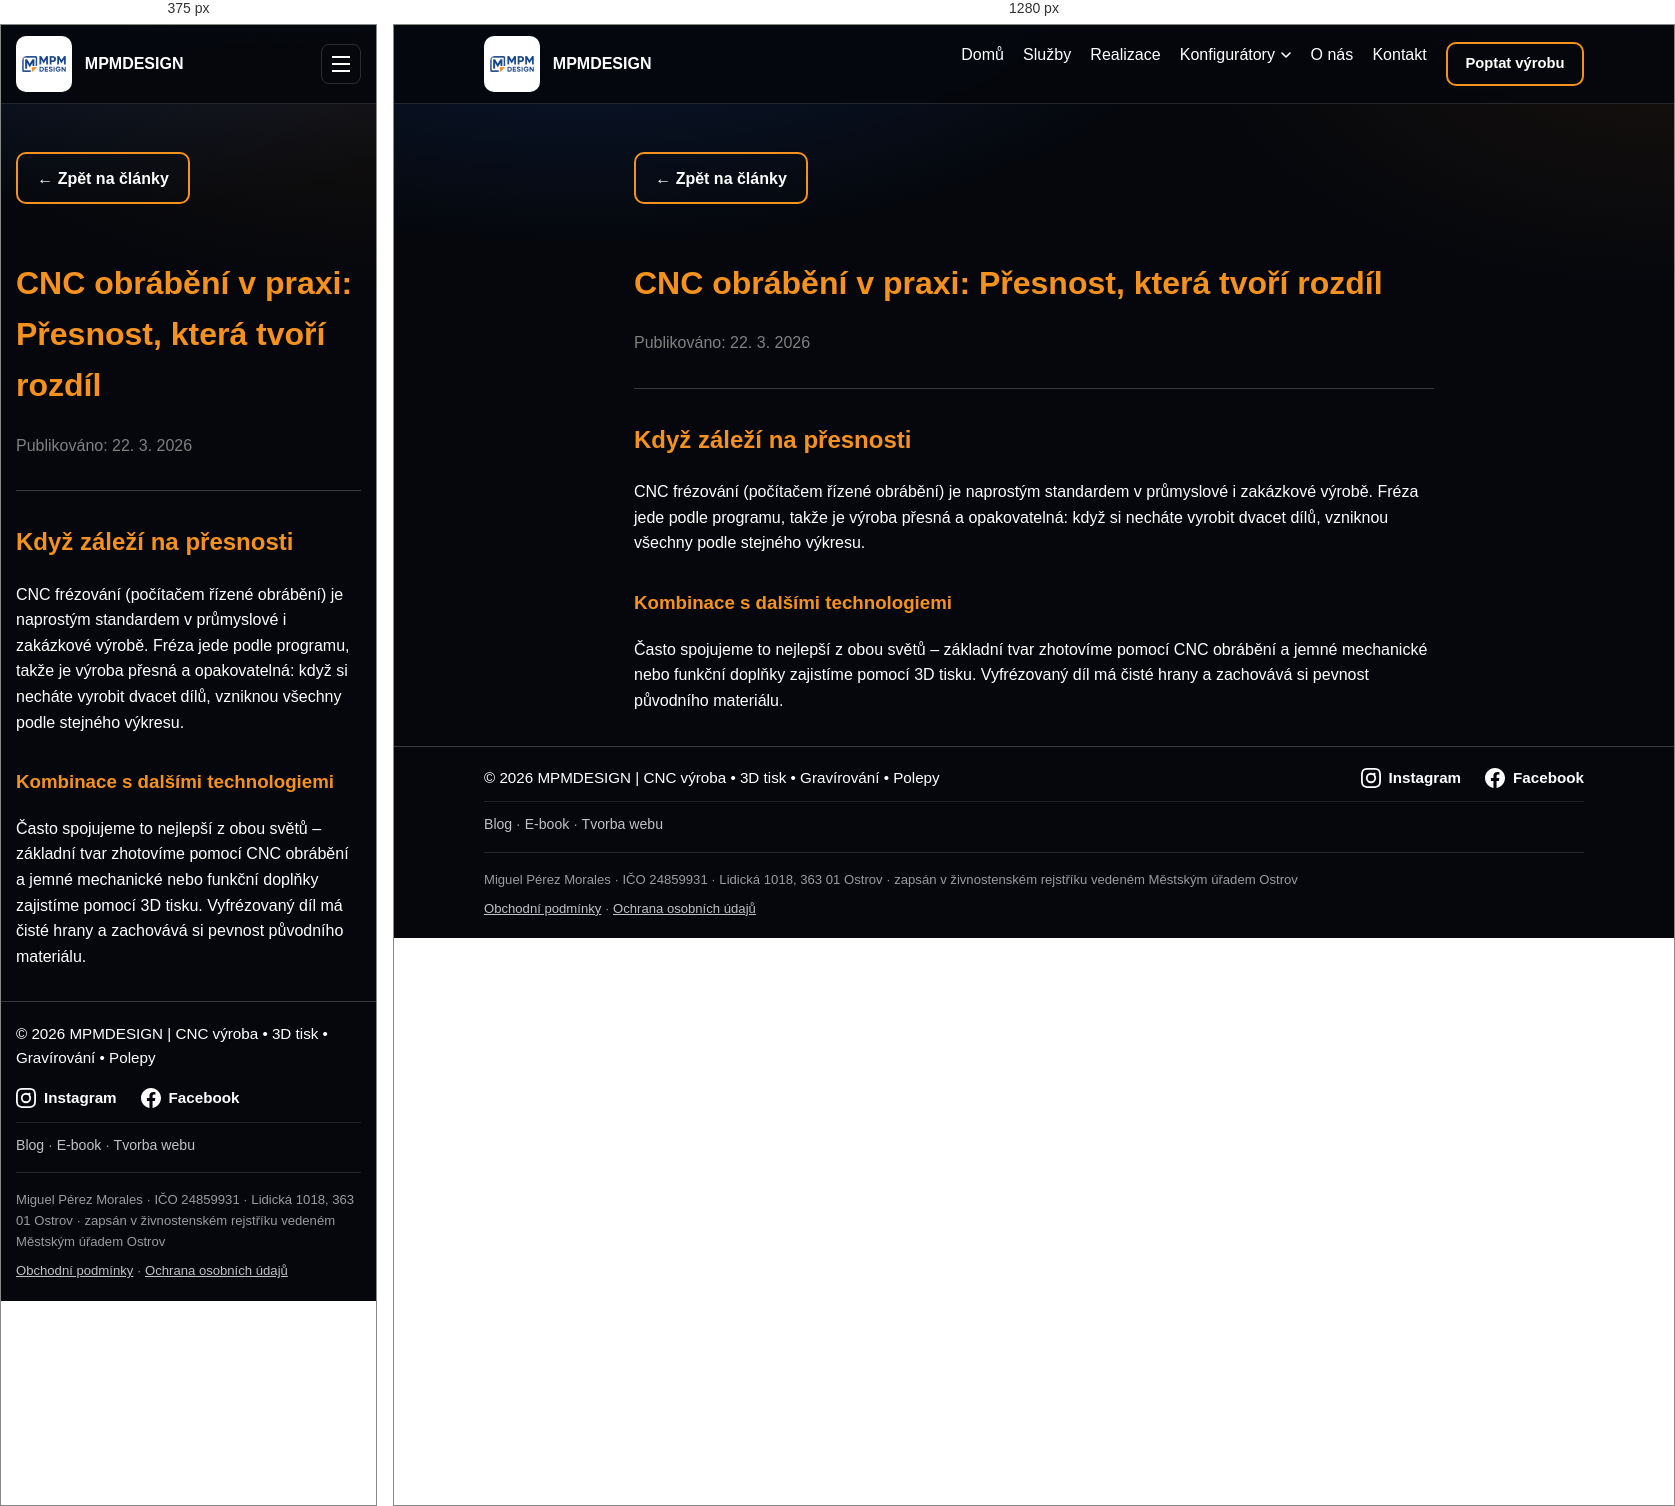
Rendered at 375 px and 1280 px, left to right.

<!-- file: cnc-obrabeni-v-praxi.html -->

<!DOCTYPE html>
<html lang="cs">
<head>
  <meta charset="UTF-8">
  <meta name="viewport" content="width=device-width, initial-scale=1.0">
  <title>CNC obrábění v praxi: Přesnost, která tvoří rozdíl | Blog MPMDESIGN</title>
  <meta name="description" content="Proč je CNC frézování stále nenahraditelnou technologií pro přesné a odolné díly z plastů, dřeva a lehkých slitin.">
  <link rel="canonical" href="https://www.mpmdesign.cz/blog/cnc-obrabeni-v-praxi.html">
  <meta property="og:type" content="article">
  <meta property="og:title" content="CNC obrábění v praxi: Přesnost, která tvoří rozdíl | Blog MPMDESIGN">
  <meta property="og:description" content="Proč je CNC frézování stále nenahraditelnou technologií pro přesné a odolné díly z plastů, dřeva a lehkých slitin.">
  <meta property="og:image" content="https://www.mpmdesign.cz/assets/images/og-image.png">
  <meta property="og:locale" content="cs_CZ">
  <meta property="og:url" content="https://www.mpmdesign.cz/blog/cnc-obrabeni-v-praxi.html">
  <meta name="twitter:card" content="summary_large_image">
  <link rel="icon" href="../favicon.ico" sizes="any">
  <link rel="apple-touch-icon" href="../apple-touch-icon.png">
  <link rel="stylesheet" href="../assets/css/styles.css">
<script src="../assets/js/nav.js" defer></script>
<script src="../assets/js/reveal.js" defer></script>
  <style>
    .post-content { max-width: 800px; margin: 2rem auto; line-height: 1.6; }
    .post-content h2, .post-content h3 { margin-top: 2rem; color: var(--accent); }
    .post-content p { color: var(--text); }
  </style>
</head>
<body>
  <header>
    <div class="container nav-wrap">
      <a class="brand" href="../index.html">
        <img src="../logo2.svg" alt="Logo firmy">
        <span>MPMDESIGN</span>
      </a>
      <nav>
        <ul>
          <li><a href="../index.html">Domů</a></li>
          <li><a href="../sluzby.html">Služby</a></li>
          <li><a href="../portfolio.html">Realizace</a></li>
          <li class="nav-dropdown">
            <button type="button" class="dropdown-toggle" aria-expanded="false" aria-haspopup="true">
              Konfigurátory
              <svg class="chevron" width="10" height="6" viewBox="0 0 10 6" aria-hidden="true"><path d="M1 1l4 4 4-4" stroke="currentColor" stroke-width="1.6" fill="none" stroke-linecap="round" stroke-linejoin="round"/></svg>
            </button>
            <ul class="dropdown-menu">
              <li><a href="../klicenka.html">Klíčenky</a></li>
              <li><a href="../samolepky.html">Samolepky</a></li>
              <li><a href="../gravirovani.html">Laserové gravírování</a></li>
              <li><a href="../dtf.html">DTF potisk textilu</a></li>
              <li><a href="../polepy.html">Polepy</a></li>
              <li><a href="../cnc.html">CNC frézování</a></li>
            </ul>
          </li>
          <li><a href="../o-nas.html">O nás</a></li>
          <li><a href="../kontakt.html">Kontakt</a></li>
          <li><a href="../kontakt.html#formular" class="cta nav-cta">Poptat výrobu</a></li>
        </ul>
      </nav>
      <button type="button" class="nav-toggle" aria-expanded="false" aria-controls="mobileNav" aria-label="Otevřít menu">
        <span></span><span></span><span></span>
      </button>
    </div>
    <div class="mobile-nav" id="mobileNav">
      <ul>
          <li><a href="../index.html">Domů</a></li>
          <li><a href="../sluzby.html">Služby</a></li>
          <li><a href="../portfolio.html">Realizace</a></li>
          <li class="nav-dropdown">
            <button type="button" class="dropdown-toggle" aria-expanded="false" aria-haspopup="true">
              Konfigurátory
              <svg class="chevron" width="10" height="6" viewBox="0 0 10 6" aria-hidden="true"><path d="M1 1l4 4 4-4" stroke="currentColor" stroke-width="1.6" fill="none" stroke-linecap="round" stroke-linejoin="round"/></svg>
            </button>
            <ul class="dropdown-menu">
              <li><a href="../klicenka.html">Klíčenky</a></li>
              <li><a href="../samolepky.html">Samolepky</a></li>
              <li><a href="../gravirovani.html">Laserové gravírování</a></li>
              <li><a href="../dtf.html">DTF potisk textilu</a></li>
              <li><a href="../polepy.html">Polepy</a></li>
              <li><a href="../cnc.html">CNC frézování</a></li>
            </ul>
          </li>
          <li><a href="../o-nas.html">O nás</a></li>
          <li><a href="../kontakt.html">Kontakt</a></li>
          <li><a href="../kontakt.html#formular" class="cta nav-cta">Poptat výrobu</a></li>
      </ul>
      <ul class="mobile-nav-secondary">
        <li><a href="../blog.html">Blog</a></li>
        <li><a href="../ebook.html">E-book</a></li>
        <li><a href="../tvorba-webu.html">Tvorba webu</a></li>
      </ul>
    </div>
  </header>
  <main class="container post-content">
    <a href="../blog.html" style="text-decoration:none; display: inline-block; margin-bottom: 2rem;" class="cta">&larr; Zpět na články</a>
    <h1 style="color: var(--accent);">CNC obrábění v praxi: Přesnost, která tvoří rozdíl</h1>
    <p style="color: grey;">Publikováno: 22. 3. 2026</p>
    <hr style="border: 0; border-top: 1px solid rgba(255,255,255,0.2); margin: 2rem 0;">
    <div>
      <h2>Když záleží na přesnosti</h2>
<p>CNC frézování (počítačem řízené obrábění) je naprostým standardem v průmyslové i zakázkové výrobě. Fréza jede podle programu, takže je výroba přesná a opakovatelná: když si necháte vyrobit dvacet dílů, vzniknou všechny podle stejného výkresu.</p>
<h3>Kombinace s dalšími technologiemi</h3>
<p>Často spojujeme to nejlepší z obou světů – základní tvar zhotovíme pomocí CNC obrábění a jemné mechanické nebo funkční doplňky zajistíme pomocí 3D tisku. Vyfrézovaný díl má čisté hrany a zachovává si pevnost původního materiálu.</p>
    </div>
  </main>
  <footer>
    <div class="container footer-content">
      <div class="copyright">© 2026 MPMDESIGN | CNC výroba • 3D tisk • Gravírování • Polepy</div>
      <div class="social-links">
        <a href="https://instagram.com/mpmdesign.cz" target="_blank" rel="noopener noreferrer">
          <svg width="24" height="24" viewBox="0 0 24 24" fill="currentColor"><path d="M12 2.163c3.204 0 3.584.012 4.85.07 3.252.148 4.771 1.691 4.919 4.919.058 1.265.069 1.645.069 4.849 0 3.205-.012 3.584-.069 4.849-.149 3.225-1.664 4.771-4.919 4.919-1.266.058-1.644.07-4.85.07-3.204 0-3.584-.012-4.849-.07-3.26-.149-4.771-1.699-4.919-4.92-.058-1.265-.07-1.644-.07-4.849 0-3.204.013-3.583.07-4.849.149-3.227 1.664-4.771 4.919-4.919 1.266-.057 1.645-.069 4.849-.069zM12 0C8.741 0 8.333.014 7.053.072 2.695.272.273 2.69.073 7.052.014 8.333 0 8.741 0 12c0 3.259.014 3.668.072 4.948.2 4.358 2.618 6.78 6.98 6.98C8.333 23.986 8.741 24 12 24c3.259 0 3.668-.014 4.948-.072 4.354-.2 6.782-2.618 6.979-6.98.059-1.28.073-1.689.073-4.948 0-3.259-.014-3.667-.072-4.947-.196-4.354-2.617-6.78-6.979-6.98C15.668.014 15.259 0 12 0zm0 5.838a6.162 6.162 0 100 12.324 6.162 6.162 0 000-12.324zM12 16a4 4 0 110-8 4 4 0 010 8zm3.98-10.169a1.44 1.44 0 100 2.881 1.44 1.44 0 000-2.881z"/></svg>
          Instagram
        </a>
        <a href="https://www.facebook.com/share/1AsAUKm6Nn/?mibextid=wwXIfr" target="_blank" rel="noopener noreferrer">
          <svg width="24" height="24" viewBox="0 0 24 24" fill="currentColor"><path d="M24 12.073c0-6.627-5.373-12-12-12s-12 5.373-12 12c0 5.99 4.388 10.954 10.125 11.854v-8.385H7.078v-3.469h3.047V9.43c0-3.007 1.792-4.669 4.533-4.669 1.312 0 2.686.235 2.686.235v2.953H15.83c-1.491 0-1.956.925-1.956 1.874v2.25h3.328l-.532 3.469h-2.796v8.385C19.612 23.027 24 18.062 24 12.073z"/></svg>
          Facebook
        </a>
      </div>
    </div>
    <div class="container footer-links">
      <a href="../blog.html">Blog</a> &middot; <a href="../ebook.html">E-book</a> &middot; <a href="../tvorba-webu.html">Tvorba webu</a>
    </div>
    <div class="container legal-bar">
      <span>Miguel Pérez Morales · IČO 24859931 · Lidická 1018, 363 01 Ostrov · zapsán v živnostenském rejstříku vedeném Městským úřadem Ostrov</span>
      <span><a href="../obchodni-podminky.html">Obchodní podmínky</a> · <a href="../ochrana-osobnich-udaju.html">Ochrana osobních údajů</a></span>
    </div>
  </footer>
</body>
</html>
  

/* @media block from styles.css */
@media (max-width: 860px) {
  nav { display: none; }
  .nav-cta { display: none; }
  .nav-toggle { display: flex; }
}